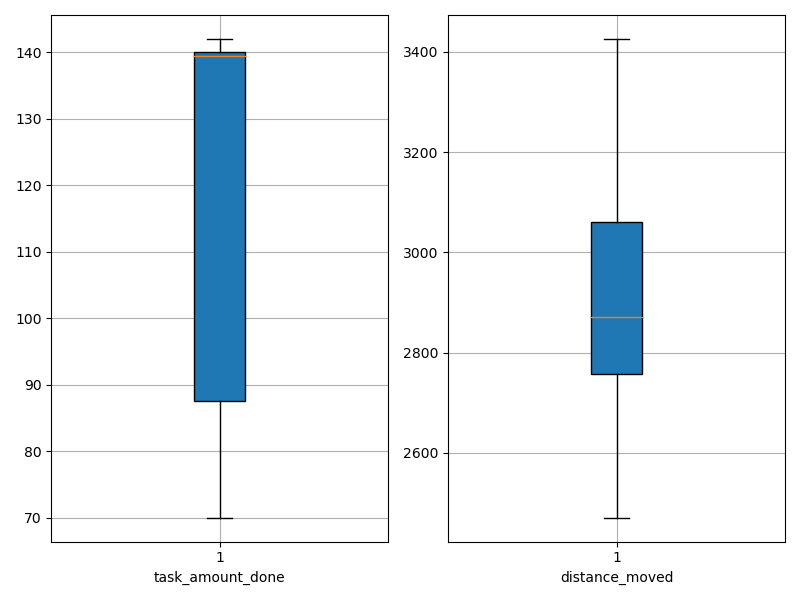

Data behind this chart, as committed beside it:
agent_id, task_amount_done, distance_moved
0, 140.0, 2539
1, 140.0, 2704
2, 139.0, 2598
3, 70.0, 3269
4, 70.0, 3270
5, 140.0, 3009
6, 138.0, 2482
7, 139.0, 2818
8, 140.0, 2886
9, 141.0, 2834
10, 141.0, 2920
11, 70.0, 3426
12, 139.0, 2803
13, 140.0, 2639
14, 139.0, 2856
15, 140.0, 2917
16, 140.0, 3252
17, 71.0, 2989
18, 71.0, 2842
19, 140.0, 3151
20, 142.0, 2854
21, 142.0, 2747
22, 71.0, 2919
23, 141.0, 2471
24, 138.0, 2790
25, 140.0, 2693
26, 141.0, 2977
27, 137.0, 3077
28, 70.0, 3267
29, 70.0, 3362
